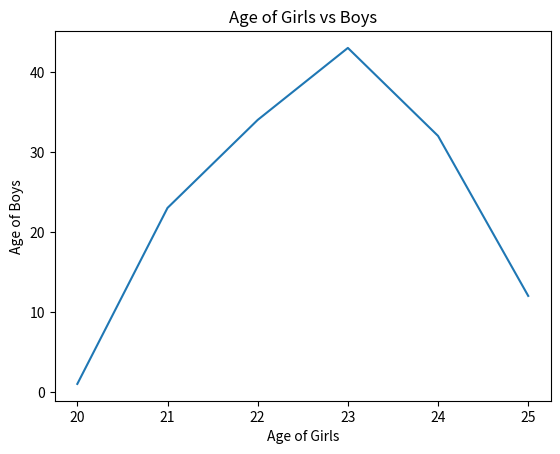

Generate this figure with matplotlib:
from matplotlib import pyplot as ppl
datax=[20,21,22,23,24,25]
datay=[1,23,34,43,32,12]
ppl.plot(datax,datay)
ppl.xlabel("Age of Girls")
ppl.ylabel("Age of Boys")
ppl.title("Age of Girls vs Boys")
ppl.show()